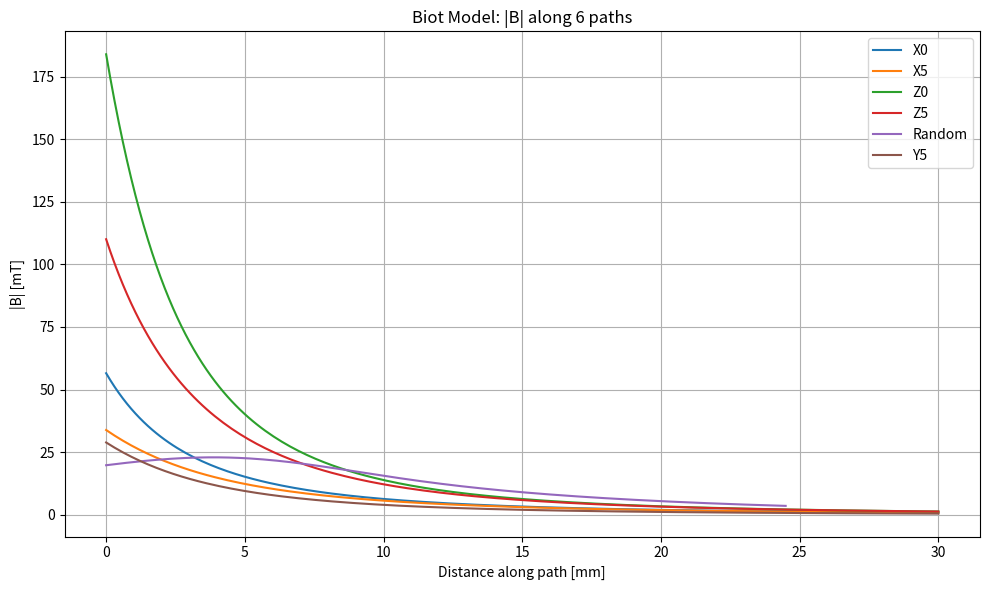

This figure's Python source:
import numpy as np
import matplotlib.pyplot as plt
import sympy as sp

# ===================== SYMPY PART: Symbolic derivation ===================== 符号推导部分
Js, mu0, R, l = sp.symbols('Js mu0 R l')  # Magnetization [A/m], vacuum permeability, radius [m], length [m] 磁化强度、真空磁导率、半径、长度
x, y, z = sp.symbols('x y z')  # Observation point 观测点
xc, yc, zc = sp.symbols('xc yc zc')  # Magnet center 磁体中心
a, b, c = sp.symbols('a b c')  # Magnetization direction components 磁化方向分量
theta, z0 = sp.symbols('theta z0')  # Parameters 参数变量

# Unit vectors and coordinate transformation 单位向量与坐标变换
r_obs = sp.Matrix([x, y, z])  # Observation point vector 观测点向量
r_center = sp.Matrix([xc, yc, zc])  # Center vector 中心向量
z_axis = sp.Matrix([a, b, c]) / sp.sqrt(a**2 + b**2 + c**2)  # Normalized magnetization direction 归一化磁化方向

temp = sp.Matrix([0, 0, 1])  # Reference z-axis 参考z轴
x_axis = (temp.cross(z_axis)).normalized() if not z_axis.equals(temp) else sp.Matrix([1, 0, 0])  # Orthogonal x-axis 正交x轴
y_axis = z_axis.cross(x_axis)  # Orthogonal y-axis 正交y轴
Rmat = sp.Matrix.hstack(x_axis, y_axis, z_axis)  # Rotation matrix 旋转矩阵

# Surface element position and current element 面元位置和电流元
r_local = sp.Matrix([R * sp.cos(theta), R * sp.sin(theta), z0])  # Local surface point 局部面元坐标
dl_local = R * sp.diff(theta) * sp.Matrix([-sp.sin(theta), sp.cos(theta), 0])  # Local current element 局部电流元
r_global = r_center + Rmat @ r_local  # Transform to global coords 转换到全局坐标
dl_global = Rmat @ dl_local  # Transform current element to global coords 电流元转换到全局

# Biot–Savart law
r_vec = r_obs - r_global  # Vector from element to observation point 元素到观测点的向量
r_norm = sp.sqrt(r_vec.dot(r_vec))  # Distance 距离
dB = mu0 * Js / (4 * sp.pi) * (dl_global.cross(r_vec)) / r_norm**3  # Differential magnetic field 微分磁场公式

print("\nSymbolic expression for differential magnetic field dB:")  # 输出微分磁场符号表达式
sp.pprint(dB)

# ===================== NUMERICAL PART: Vectorized computation ===================== 数值计算部分
μ0 = 4 * np.pi * 1e-7  # Vacuum permeability 真空磁导率
R = 4e-3  # Radius [m] 半径
l = 5e-3  # Length [m] 长度
Js = 1.35 / (4 * np.pi * 1e-7)  # Magnetization [A/m] 磁化强度
center = np.array([10e-3, 10e-3, 12e-3])  # Magnet center 磁体中心

def unit_vector(v):  # Normalize vector 单位化向量
    return v / np.linalg.norm(v)

def orthonormal_basis(z_axis):  # Create orthonormal basis from z-axis 从z轴生成正交归一基
    z = unit_vector(z_axis)
    if np.allclose(z, [0, 0, 1]):
        x = np.array([1, 0, 0])
    else:
        x = unit_vector(np.cross([0, 0, 1], z))
    y = np.cross(z, x)
    return np.stack([x, y, z], axis=1)

def magnetic_field_cylinder_vectorized(R, l, Js, x, y, z, alpha, beta, gamma, N_theta=30, N_z=20):  # Compute B-field via Biot–Savart (vectorized) 使用毕奥-萨伐尔定律计算圆柱磁场（向量化）
    pts = np.stack([x, y, z], axis=-1)  # Observation points 观测点集合
    Rmat = orthonormal_basis(np.array([alpha, beta, gamma]))  # Rotation matrix 旋转矩阵
    theta_vals = np.linspace(0, 2*np.pi, N_theta)  # Azimuth angles 方位角
    z_vals = np.linspace(-l/2, l/2, N_z)  # z positions z方向坐标
    dtheta = theta_vals[1] - theta_vals[0]  # Δtheta 步长
    dz = z_vals[1] - z_vals[0]  # Δz 步长
    Theta, Z0 = np.meshgrid(theta_vals, z_vals, indexing='ij')  # Mesh grid 网格
    x_surf = R * np.cos(Theta)  # Surface x 坐标
    y_surf = R * np.sin(Theta)  # Surface y 坐标
    z_surf = Z0  # Surface z 坐标
    r_local = np.stack([x_surf, y_surf, z_surf], axis=-1)  # Local coords 局部坐标
    dl_local = R * dtheta * np.stack([
        -np.sin(Theta), np.cos(Theta), np.zeros_like(Theta)
    ], axis=-1)  # Local current elements 局部电流元
    r_global = center + np.tensordot(r_local, Rmat.T, axes=1)  # Transform to global 全局转换
    dl_global = np.tensordot(dl_local, Rmat.T, axes=1)  # Current elements in global coords 全局电流元
    B_total = np.zeros_like(pts)  # Initialize B field 磁场初始化
    for i in range(r_global.shape[0]):
        for j in range(r_global.shape[1]):
            r_vec = pts - r_global[i, j]  # Vector from element to obs point 元素到观测点的向量
            r_norm = np.linalg.norm(r_vec, axis=1)  # Distance 距离
            dB = μ0 * Js / (4 * np.pi) * np.cross(
                np.broadcast_to(dl_global[i, j], r_vec.shape), r_vec) / r_norm[:, None]**3  # Biot–Savart formula 毕奥-萨伐尔公式
            B_total += dB * dz  # Integrate along z 方向积分
    return B_total[:, 0], B_total[:, 1], B_total[:, 2]  # Return Bx, By, Bz 返回分量

def make_line(start, end, N=200):  # Create line points 创建路径点
    return np.linspace(start, end, N)

paths = {  # Measurement paths 测量路径
    'X0':  (np.array([19, 10, 14]), np.array([49, 10, 14])),
    'X5':  (np.array([19, 10, 19]), np.array([49, 10, 19])),
    'Z0':  (np.array([10, 10, 18]), np.array([10, 10, 48])),
    'Z5':  (np.array([15, 10, 18]), np.array([15, 10, 48])),
    'Random': (np.array([15, 15, 0]), np.array([25, 25, 20])),
    'Y5':  (np.array([10, 19, 19]), np.array([10, 49, 19]))
}

results = {}  # Store results 存储结果
for name, (start_mm, end_mm) in paths.items():
    start = start_mm * 1e-3  # Convert mm to m 毫米转米
    end = end_mm * 1e-3
    line = make_line(start, end)  # Generate path points 生成路径点
    x, y, z = line[:, 0], line[:, 1], line[:, 2]
    Bx, By, Bz = magnetic_field_cylinder_vectorized(R, l, Js, x, y, z, 0, 0, 1)  # Compute B 计算磁场
    B_mag = np.sqrt(Bx**2 + By**2 + Bz**2) * 1e3  # Magnitude in mT 磁场强度[mT]
    dist = np.linalg.norm(line - start, axis=1) * 1e3  # Distance in mm 距离[mm]
    results[name] = (dist, B_mag)

plt.figure(figsize=(10, 6))  # Create figure 创建图形
for name, (dist, Bmag) in results.items():
    plt.plot(dist, Bmag, label=name)  # Plot path 绘制路径曲线
plt.xlabel('Distance along path [mm]')  # 路径距离[毫米]
plt.ylabel('|B| [mT]')  # 磁场强度 [mT]
plt.title('Biot Model: |B| along 6 paths')  # 六条路径的磁场强度
plt.grid(True)  # Show grid 显示网格
plt.legend()  # Show legend 显示图例
plt.tight_layout()  # Adjust layout 调整布局
plt.show()  # Display plot 显示图形
